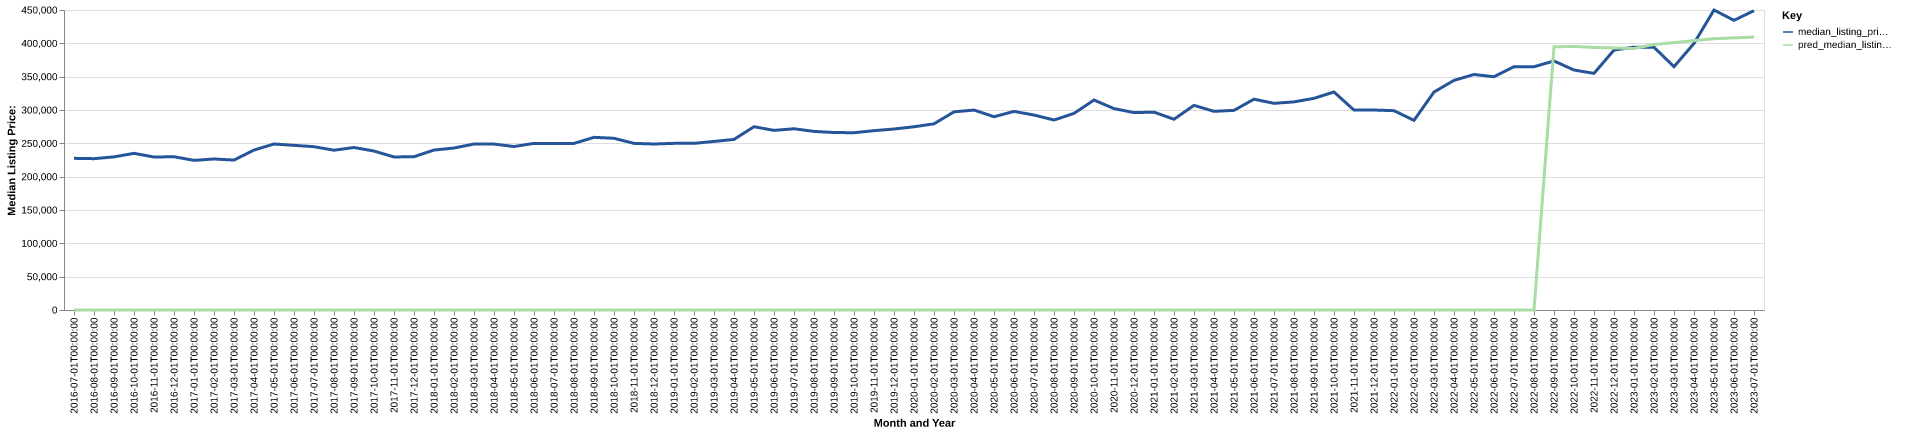

The table this chart was drawn from, first rows:
date, time_idx, median_listing_price, thirty_year_interest_rate_five, month, county_name, active_listing_count, median_days_on_market, pred_median_listing_price, month_year
2016-07-01, 0, 227500, 3.72, 7, Keene, NH, 528.0, 71.0, 0, Jul-2016
2016-08-01, 1, 227000, 3.73, 8, Keene, NH, 541.0, 80.0, 0, Aug-2016
2016-09-01, 2, 229675, 3.66, 9, Keene, NH, 523.0, 91.0, 0, Sep-2016
2016-10-01, 3, 235000, 3.64, 10, Keene, NH, 501.0, 101.0, 0, Oct-2016
2016-11-01, 4, 229450, 3.66, 11, Keene, NH, 466.0, 105.0, 0, Nov-2016
2016-12-01, 5, 229900, 3.48, 12, Keene, NH, 401.0, 117.0, 0, Dec-2016
2017-01-01, 6, 224450, 3.45, 1, Keene, NH, 335.0, 122.0, 0, Jan-2017
2017-02-01, 7, 226500, 3.5, 2, Keene, NH, 314.0, 129.0, 0, Feb-2017
2017-03-01, 8, 224900, 3.52, 3, Keene, NH, 310.0, 120.0, 0, Mar-2017
2017-04-01, 9, 239900, 4.03, 4, Keene, NH, 343.0, 84.0, 0, Apr-2017
2017-05-01, 10, 249000, 4.32, 5, Keene, NH, 372.0, 54.0, 0, May-2017
2017-06-01, 11, 247000, 4.2, 6, Keene, NH, 398.0, 50.0, 0, Jun-2017
2017-07-01, 12, 244950, 4.19, 7, Keene, NH, 444.0, 61.0, 0, Jul-2017
2017-08-01, 13, 239675, 4.3, 8, Keene, NH, 473.0, 66.0, 0, Aug-2017
2017-09-01, 14, 243750, 4.1, 9, Keene, NH, 516.0, 80.0, 0, Sep-2017
2017-10-01, 15, 238450, 4.05, 10, Keene, NH, 465.0, 90.0, 0, Oct-2017
2017-11-01, 16, 229575, 3.94, 11, Keene, NH, 411.0, 91.0, 0, Nov-2017
2017-12-01, 17, 229900, 4.03, 12, Keene, NH, 338.0, 103.0, 0, Dec-2017
2018-01-01, 18, 239900, 3.93, 1, Keene, NH, 287.0, 108.0, 0, Jan-2018
2018-02-01, 19, 242950, 3.83, 2, Keene, NH, 263.0, 114.0, 0, Feb-2018
2018-03-01, 20, 249000, 3.94, 3, Keene, NH, 276.0, 113.0, 0, Mar-2018
2018-04-01, 21, 248861, 3.95, 4, Keene, NH, 295.0, 66.0, 0, Apr-2018
2018-05-01, 22, 245250, 3.99, 5, Keene, NH, 328.0, 51.0, 0, May-2018
2018-06-01, 23, 249900, 4.15, 6, Keene, NH, 384.0, 52.0, 0, Jun-2018
2018-07-01, 24, 249900, 4.4, 7, Keene, NH, 402.0, 52.0, 0, Jul-2018
2018-08-01, 25, 249900, 4.46, 8, Keene, NH, 423.0, 63.0, 0, Aug-2018
2018-09-01, 26, 259000, 4.58, 9, Keene, NH, 432.0, 71.0, 0, Sep-2018
2018-10-01, 27, 257564, 4.66, 10, Keene, NH, 428.0, 79.0, 0, Oct-2018
2018-11-01, 28, 249950, 4.62, 11, Keene, NH, 389.0, 85.0, 0, Nov-2018
2018-12-01, 29, 249000, 4.54, 12, Keene, NH, 338.0, 100.0, 0, Dec-2018
2019-01-01, 30, 249950, 4.6, 1, Keene, NH, 302.0, 114.0, 0, Jan-2019
2019-02-01, 31, 249950, 4.72, 2, Keene, NH, 279.0, 124.0, 0, Feb-2019
2019-03-01, 32, 252857, 4.9, 3, Keene, NH, 264.0, 107.0, 0, Mar-2019
2019-04-01, 33, 255857, 4.94, 4, Keene, NH, 263.0, 76.0, 0, Apr-2019
2019-05-01, 34, 274950, 4.75, 5, Keene, NH, 279.0, 60.0, 0, May-2019
2019-06-01, 35, 269450, 4.51, 6, Keene, NH, 307.0, 50.0, 0, Jun-2019
2019-07-01, 36, 271853, 4.41, 7, Keene, NH, 341.0, 53.0, 0, Jul-2019
2019-08-01, 37, 267895, 4.41, 8, Keene, NH, 345.0, 60.0, 0, Aug-2019
2019-09-01, 38, 266239, 4.2, 9, Keene, NH, 344.0, 69.0, 0, Sep-2019
2019-10-01, 39, 265909, 4.14, 10, Keene, NH, 338.0, 77.0, 0, Oct-2019
2019-11-01, 40, 269000, 3.84, 11, Keene, NH, 309.0, 83.0, 0, Nov-2019
2019-12-01, 41, 271475, 3.81, 12, Keene, NH, 231.0, 96.0, 0, Dec-2019
2020-01-01, 42, 274850, 3.75, 1, Keene, NH, 192.0, 113.0, 0, Jan-2020
2020-02-01, 43, 279250, 3.73, 2, Keene, NH, 177.0, 125.0, 0, Feb-2020
2020-03-01, 44, 297225, 3.78, 3, Keene, NH, 176.0, 95.0, 0, Mar-2020
2020-04-01, 45, 299900, 3.75, 4, Keene, NH, 170.0, 67.0, 0, Apr-2020
2020-05-01, 46, 289900, 3.74, 5, Keene, NH, 177.0, 68.0, 0, May-2020
2020-06-01, 47, 297875, 3.72, 6, Keene, NH, 157.0, 51.0, 0, Jun-2020
2020-07-01, 48, 292450, 3.49, 7, Keene, NH, 159.0, 45.0, 0, Jul-2020
2020-08-01, 49, 285000, 3.65, 8, Keene, NH, 159.0, 36.0, 0, Aug-2020
2020-09-01, 50, 294900, 3.33, 9, Keene, NH, 156.0, 36.0, 0, Sep-2020
2020-10-01, 51, 314950, 3.28, 10, Keene, NH, 130.0, 45.0, 0, Oct-2020
2020-11-01, 52, 302100, 3.21, 11, Keene, NH, 97.0, 59.0, 0, Nov-2020
2020-12-01, 53, 296125, 3.07, 12, Keene, NH, 91.0, 54.0, 0, Dec-2020
2021-01-01, 54, 296750, 2.99, 1, Keene, NH, 59.0, 67.0, 0, Jan-2021
2021-02-01, 55, 286125, 2.93, 2, Keene, NH, 56.0, 48.0, 0, Feb-2021
2021-03-01, 56, 306968, 2.88, 3, Keene, NH, 57.0, 29.0, 0, Mar-2021
2021-04-01, 57, 298000, 2.84, 4, Keene, NH, 81.0, 18.0, 0, Apr-2021
2021-05-01, 58, 299450, 2.71, 5, Keene, NH, 97.0, 19.0, 0, May-2021
2021-06-01, 59, 316225, 2.79, 6, Keene, NH, 122.0, 20.0, 0, Jun-2021
... 25 more rows
